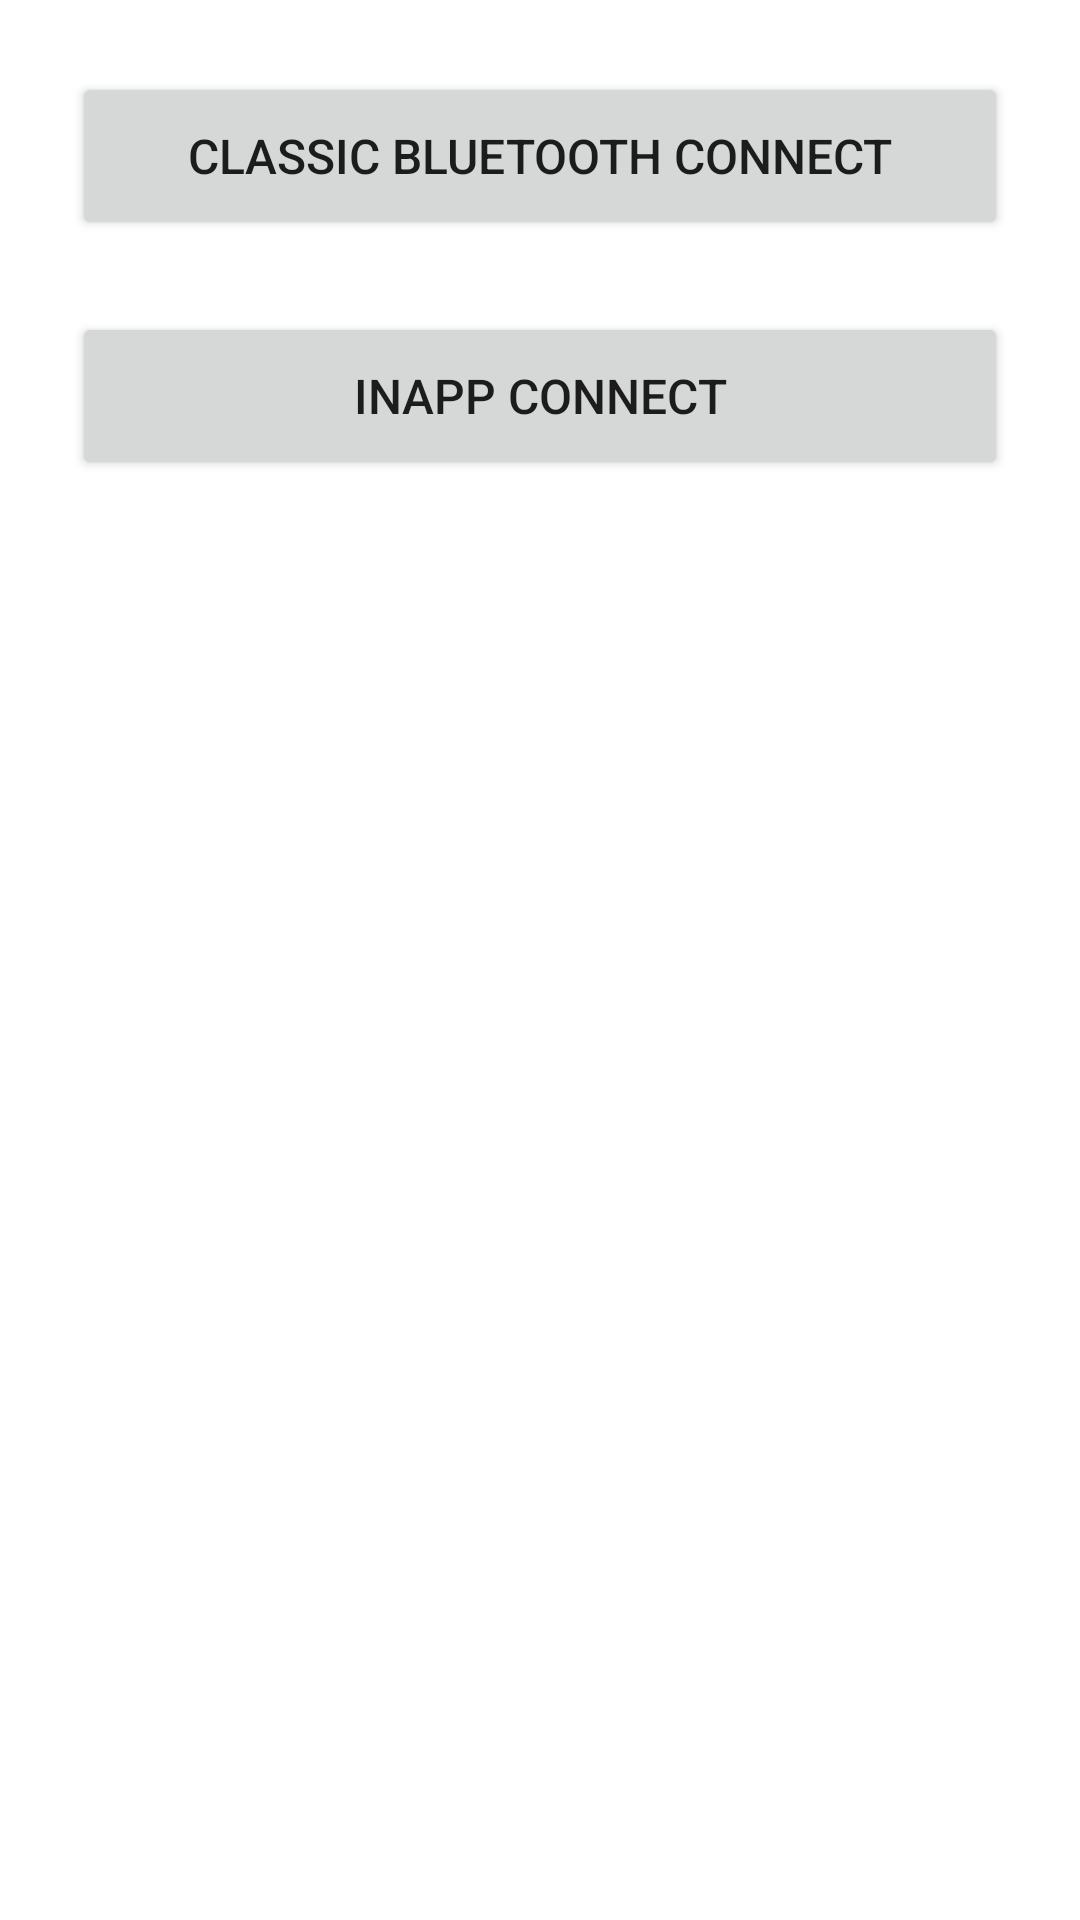

Android layout source for this screen:
<!-- AndroidManifest.xml: application theme Theme.ECR -->
<!-- res/layout/activity_connect_layout.xml -->
<?xml version="1.0" encoding="utf-8"?>
<LinearLayout xmlns:android="http://schemas.android.com/apk/res/android"
    android:layout_width="match_parent"
    android:layout_height="match_parent"
    android:background="@color/white"
    android:orientation="vertical">

    <Button
        android:id="@+id/classic_bluetooth_connect_btn"
        android:layout_width="match_parent"
        android:layout_height="56dp"
        android:layout_marginStart="24dp"
        android:layout_marginTop="24dp"
        android:layout_marginEnd="24dp"
        android:text="Classic Bluetooth Connect"
        android:textSize="16sp" />

  <Button
    android:id="@+id/inAppConnectBtn"
    android:layout_width="match_parent"
    android:layout_height="56dp"
    android:layout_marginStart="24dp"
    android:layout_marginTop="24dp"
    android:layout_marginEnd="24dp"
    android:text="InApp Connect"
    android:textSize="16sp" />

</LinearLayout>
<!-- resources referenced by this layout -->
<resources>
  <color name="white">#FFFFFFFF</color>
  <style name="Theme.ECR" parent="Theme.AppCompat.Light" />
</resources>
